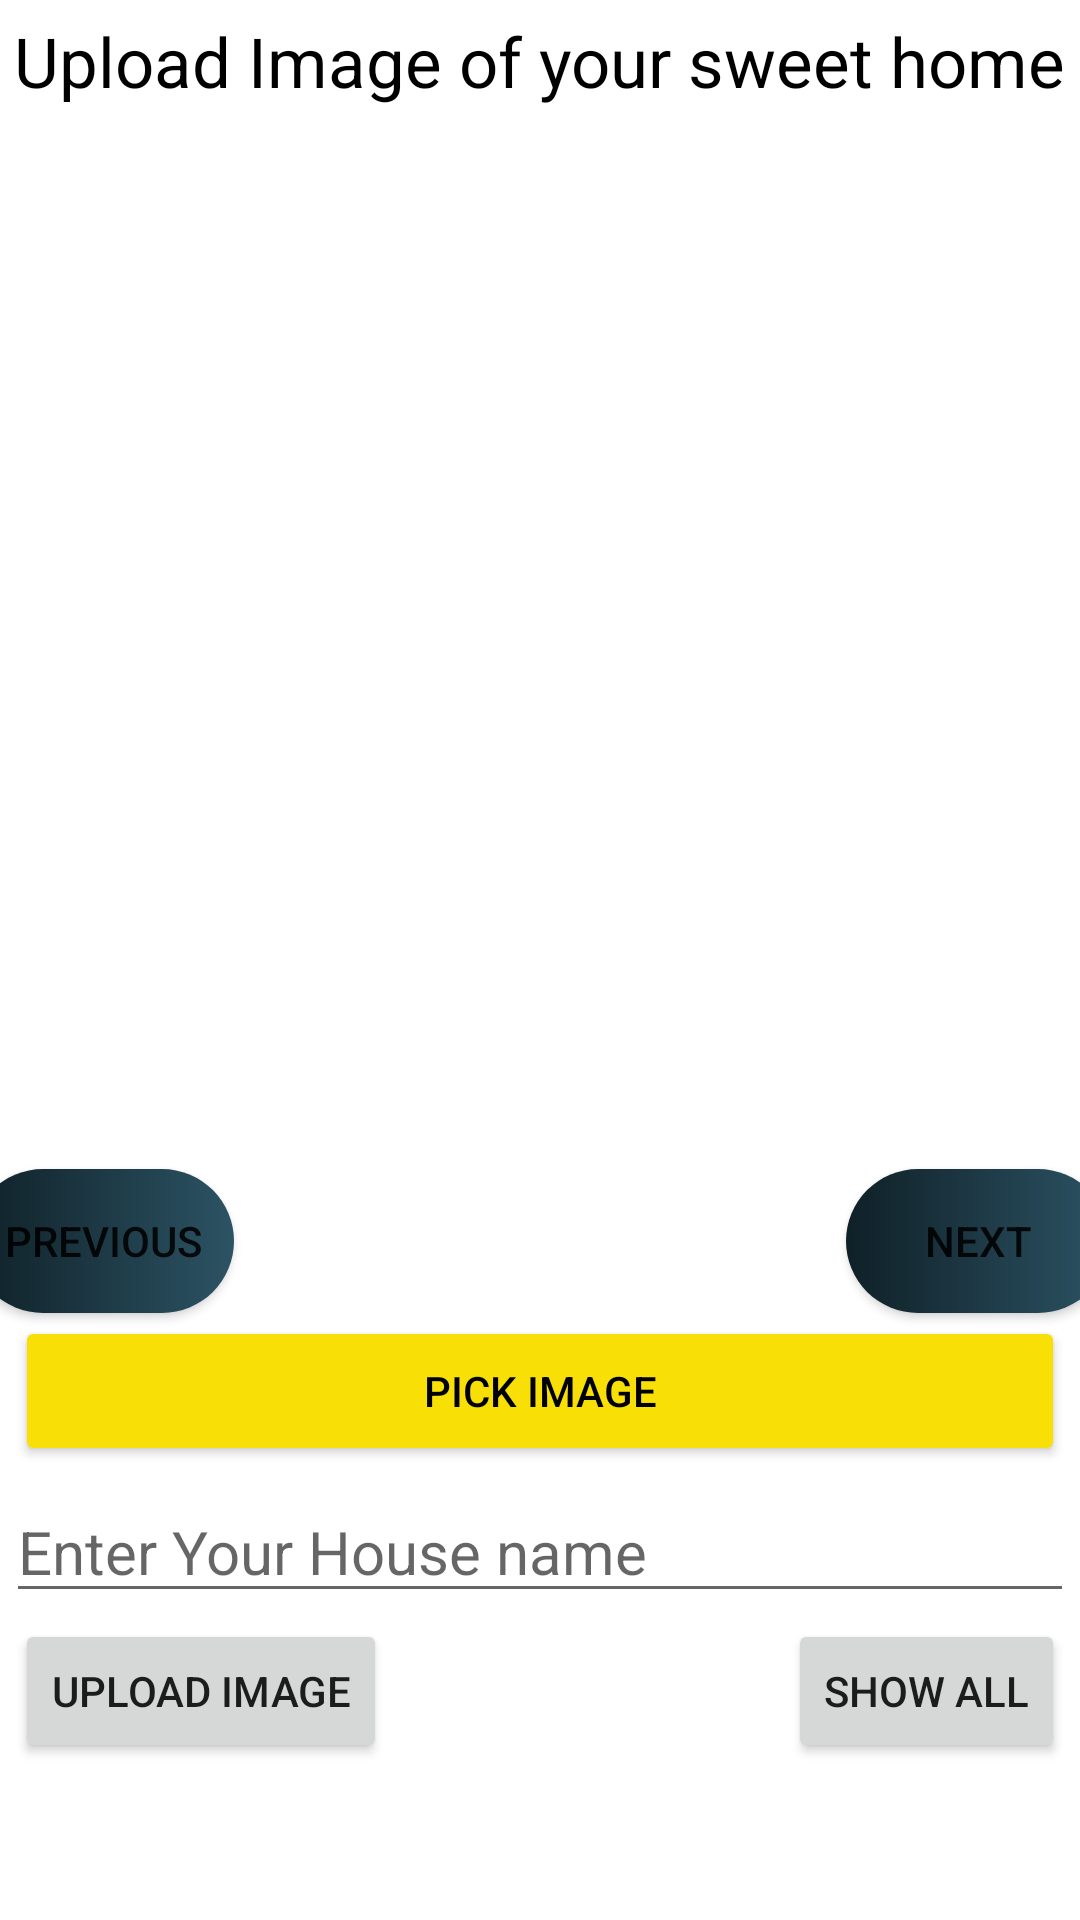

Here is an Android app screen rendered from its layout file. Give the layout XML and the strings, colors and styles it references.
<!-- AndroidManifest.xml: application theme Theme.RentalHouse2 -->
<!-- res/layout/activity_owner_upload_image.xml -->
<?xml version="1.0" encoding="utf-8"?>
<androidx.constraintlayout.widget.ConstraintLayout xmlns:android="http://schemas.android.com/apk/res/android"
    xmlns:app="http://schemas.android.com/apk/res-auto"
    xmlns:tools="http://schemas.android.com/tools"
    android:layout_width="match_parent"
    android:layout_height="match_parent"
    tools:context=".OwnerUploadImageActivity">

    <TextView
        android:id="@+id/textView3"
        android:layout_width="wrap_content"
        android:layout_height="wrap_content"
        android:layout_marginStart="2dp"
        android:layout_marginTop="5dp"
        android:layout_marginEnd="2dp"
        android:text="Upload Image of your sweet home"
        android:textColor="#000"
        android:textSize="23sp"
        app:layout_constraintEnd_toEndOf="parent"
        app:layout_constraintStart_toStartOf="parent"
        app:layout_constraintTop_toTopOf="parent" />

    <ImageSwitcher
        android:id="@+id/imageSwitcher"
        android:layout_width="match_parent"
        android:layout_height="350dp"
        android:layout_marginStart="2dp"
        android:layout_marginTop="2dp"
        android:layout_marginEnd="2dp"
        app:layout_constraintEnd_toEndOf="parent"
        app:layout_constraintHorizontal_bias="1.0"
        app:layout_constraintStart_toStartOf="parent"
        app:layout_constraintTop_toBottomOf="@+id/textView3">

    </ImageSwitcher>

    <Button
        android:id="@+id/prev_button"
        android:layout_width="wrap_content"
        android:layout_height="wrap_content"
        android:layout_marginStart="5dp"
        android:layout_marginTop="2dp"
        android:text="previous"
        android:background="@drawable/button_ui"
        app:layout_constraintEnd_toStartOf="@+id/next_but"
        app:layout_constraintHorizontal_bias="0.0"
        app:layout_constraintStart_toStartOf="parent"
        app:layout_constraintTop_toBottomOf="@+id/imageSwitcher" />

    <Button
        android:id="@+id/next_but"
        android:layout_width="wrap_content"
        android:layout_height="wrap_content"
        android:layout_alignParentEnd="true"
        android:layout_marginStart="204dp"
        android:layout_marginTop="2dp"
        android:layout_marginEnd="5dp"
        android:text="Next"
        android:background="@drawable/button_ui"
        app:layout_constraintEnd_toEndOf="parent"
        app:layout_constraintStart_toEndOf="@+id/prev_button"
        app:layout_constraintTop_toBottomOf="@+id/imageSwitcher" />

    <Button
        android:id="@+id/pickimage_but"
        android:layout_width="match_parent"
        android:layout_height="50dp"
        android:layout_marginStart="5dp"
        android:layout_marginTop="1dp"
        android:layout_marginEnd="5dp"
        android:text="Pick Image"
        android:onClick="PickImage"
        android:textColor="#000"
        android:backgroundTint="#F8E007"
        app:layout_constraintEnd_toEndOf="parent"
        app:layout_constraintStart_toStartOf="parent"
        app:layout_constraintTop_toBottomOf="@+id/prev_button"
        tools:ignore="OnClick" />

    <EditText
        android:id="@+id/housename_txt"
        android:layout_width="match_parent"
        android:layout_height="wrap_content"
        android:layout_marginStart="2dp"
        android:layout_marginTop="5dp"
        android:layout_marginEnd="2dp"
        android:hint="Enter Your House name"
        android:textColor="#000"
        android:textSize="20sp"
        app:layout_constraintEnd_toEndOf="parent"
        app:layout_constraintHorizontal_bias="0.0"
        app:layout_constraintStart_toStartOf="parent"
        app:layout_constraintTop_toBottomOf="@+id/pickimage_but" />

    <Button
        android:id="@+id/upload_but"
        android:layout_width="wrap_content"
        android:layout_height="wrap_content"
        android:layout_marginStart="5dp"
        android:layout_marginTop="2dp"
        android:text="Upload Image"
        android:onClick="uploadFiles"
        app:layout_constraintEnd_toStartOf="@+id/showall_but"
        app:layout_constraintHorizontal_bias="0.0"
        app:layout_constraintStart_toStartOf="parent"
        app:layout_constraintTop_toBottomOf="@+id/housename_txt" />

    <Button
        android:id="@+id/showall_but"
        android:layout_width="wrap_content"
        android:layout_height="wrap_content"
        android:layout_marginTop="2dp"
        android:layout_marginEnd="5dp"
        android:text="Show All"
        app:layout_constraintEnd_toEndOf="parent"
        app:layout_constraintTop_toBottomOf="@+id/housename_txt" />


</androidx.constraintlayout.widget.ConstraintLayout>
<!-- resources referenced by this layout -->
<resources>
  <!-- drawable button_ui (drawable) -->
  <?xml version="1.0" encoding="utf-8"?>
  <shape xmlns:android="http://schemas.android.com/apk/res/android"
      android:shape="rectangle">
  
      <corners
          android:radius="25dp"/>
      <gradient android:startColor="#0F2027"
          android:endColor="#2C5364"/>
  
  </shape>
  <style name="Theme.RentalHouse2" parent="Theme.MaterialComponents.DayNight.DarkActionBar">
          
          <item name="colorPrimary">@color/purple_500</item>
          <item name="colorPrimaryVariant">@color/purple_700</item>
          <item name="colorOnPrimary">@color/white</item>
          
          <item name="colorSecondary">@color/teal_200</item>
          <item name="colorSecondaryVariant">@color/teal_700</item>
          <item name="colorOnSecondary">@color/black</item>
          
          <item name="android:statusBarColor" tools:targetApi="l">?attr/colorPrimaryVariant</item>
          
      </style>
  <!-- not gathered from this repository: default colours our renderer supplied (Android Studio template values) -->
  <color name="purple_500">#FF6200EE</color>
  <color name="purple_700">#FF3700B3</color>
  <color name="teal_200">#FF03DAC5</color>
  <color name="teal_700">#FF018786</color>
  <color name="black">#FF000000</color>
  <color name="white">#FFFFFFFF</color>
</resources>
